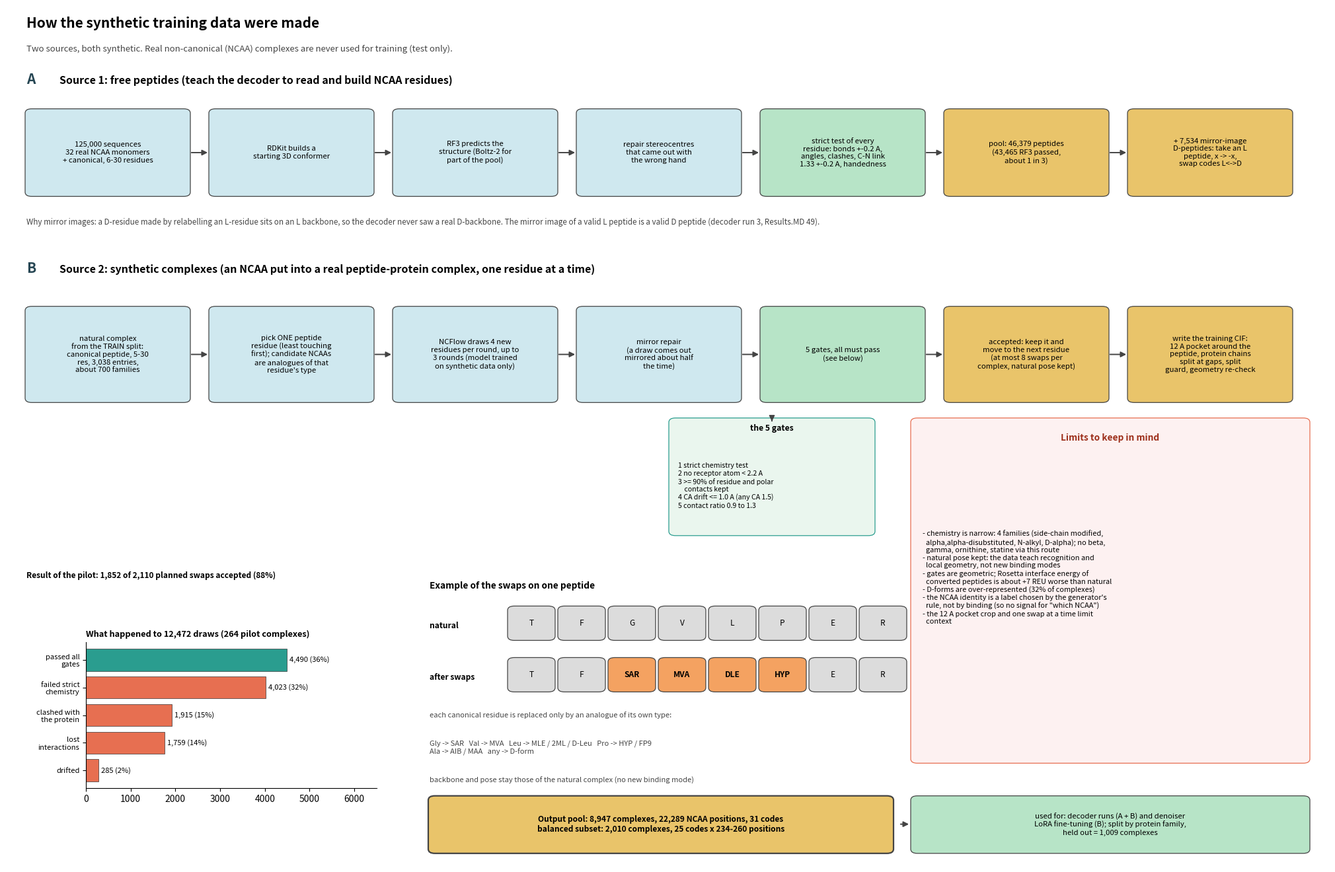

Recreate this plot in Python. (Note: this script raises an exception after producing the figure.)
"""How the synthetic data were made (all numbers from Results.MD): sections 1-2 (peptide library), 10, 28-34 (NCFlow conversion of natural complexes), 36 (training format), 40 (limits), 49 (mirror-image D-peptides), 52-52c (pool counts, balanced subset).
Real non-canonical complexes are NOT part of any of it (test only)."""
import matplotlib.pyplot as plt
from matplotlib.patches import FancyBboxPatch, FancyArrowPatch
D = "C:/Research/RFD4_fine_tune"
BLU, GRN, GLD, RED, GRY, ORG = "#cfe8ef", "#b7e4c7", "#e9c46a", "#f7d6d6", "#dddddd", "#f4a261"
f = plt.figure(figsize=(20, 13)); ax = f.add_axes([0, 0, 1, 1]); ax.set_xlim(0, 100); ax.set_ylim(0, 100); ax.axis("off")

def box(x, y, w, h, txt, fc, fs=8.2, bold=False, ec="#444", lw=0.9):
    ax.add_patch(FancyBboxPatch((x, y), w, h, boxstyle="round,pad=0.1,rounding_size=0.5", fc=fc, ec=ec, lw=lw))
    ax.text(x + w / 2, y + h / 2, txt, ha="center", va="center", fontsize=fs, fontweight="bold" if bold else "normal")

def arr(x0, y0, x1, y1, c="#444"):
    ax.add_patch(FancyArrowPatch((x0, y0), (x1, y1), arrowstyle="-|>", mutation_scale=12, color=c, lw=1.4))

def row(y, h, items, x0=1.5, w=12.3, gap=1.6):
    for i, (t, c) in enumerate(items):
        x = x0 + i * (w + gap); box(x, y, w, h, t, c)
        if i < len(items) - 1: arr(x + w + 0.05, y + h / 2, x + w + gap - 0.05, y + h / 2)

ax.text(1.5, 97.5, "How the synthetic training data were made", fontsize=15, fontweight="bold")
ax.text(1.5, 94.8, "Two sources, both synthetic. Real non-canonical (NCAA) complexes are never used for training (test only).", fontsize=9.5, color="#444")

# ---------- A: peptide pool ----------
ax.text(1.5, 91, "A", fontsize=15, fontweight="bold", color="#264653"); ax.text(4, 91, "Source 1: free peptides (teach the decoder to read and build NCAA residues)", fontsize=11.5, fontweight="bold")
row(78, 10, [("125,000 sequences\n32 real NCAA monomers\n+ canonical, 6-30 residues", BLU), ("RDKit builds a\nstarting 3D conformer", BLU), ("RF3 predicts the\nstructure (Boltz-2 for\npart of the pool)", BLU), ("repair stereocentres\nthat came out with\nthe wrong hand", BLU),
              ("strict test of every\nresidue: bonds +-0.2 A,\nangles, clashes, C-N link\n1.33 +-0.2 A, handedness", GRN), ("pool: 46,379 peptides\n(43,465 RF3 passed,\nabout 1 in 3)", GLD), ("+ 7,534 mirror-image\nD-peptides: take an L\npeptide, x -> -x,\nswap codes L<->D", GLD)])
ax.text(1.5, 74.6, "Why mirror images: a D-residue made by relabelling an L-residue sits on an L backbone, so the decoder never saw a real D-backbone. The mirror image of a valid L peptide is a valid D peptide (decoder run 3, Results.MD 49).", fontsize=8.4, color="#444")

# ---------- B: complexes ----------
ax.text(1.5, 69, "B", fontsize=15, fontweight="bold", color="#264653"); ax.text(4, 69, "Source 2: synthetic complexes (an NCAA put into a real peptide-protein complex, one residue at a time)", fontsize=11.5, fontweight="bold")
row(54, 11, [("natural complex\nfrom the TRAIN split:\ncanonical peptide, 5-30\nres, 3,038 entries,\nabout 700 families", BLU), ("pick ONE peptide\nresidue (least touching\nfirst); candidate NCAAs\nare analogues of that\nresidue's type", BLU), ("NCFlow draws 4 new\nresidues per round, up to\n3 rounds (model trained\non synthetic data only)", BLU), ("mirror repair\n(a draw comes out\nmirrored about half\nthe time)", BLU),
              ("5 gates, all must pass\n(see below)", GRN), ("accepted: keep it and\nmove to the next residue\n(at most 8 swaps per\ncomplex, natural pose kept)", GLD), ("write the training CIF:\n12 A pocket around the\npeptide, protein chains\nsplit at gaps, split\nguard, geometry re-check", GLD)])
# gates detail
box(50.2, 38.5, 15.4, 13.5, "", "#eaf6ee", ec="#2a9d8f")
ax.text(57.9, 50.6, "the 5 gates", ha="center", fontsize=8.8, fontweight="bold")
ax.text(50.8, 44.2, "1 strict chemistry test\n2 no receptor atom < 2.2 A\n3 >= 90% of residue and polar\n    contacts kept\n4 CA drift <= 1.0 A (any CA 1.5)\n5 contact ratio 0.9 to 1.3", fontsize=7.6, va="center")
arr(57.9, 52, 57.9, 51.7)

# ---------- C: draws outcome chart ----------
ax2 = f.add_axes([0.06, 0.09, 0.22, 0.17])
lab = ["passed all\ngates", "failed strict\nchemistry", "clashed with\nthe protein", "lost\ninteractions", "drifted"]; val = [4490, 4023, 1915, 1759, 285]
ax2.barh(range(5), val, color=["#2a9d8f", "#e76f51", "#e76f51", "#e76f51", "#e76f51"], edgecolor="#333", lw=0.5); ax2.set_yticks(range(5)); ax2.set_yticklabels(lab, fontsize=8); ax2.invert_yaxis()
for i, v in enumerate(val): ax2.text(v + 60, i, f"{v:,} ({100 * v / 12472:.0f}%)", va="center", fontsize=8)
ax2.set_xlim(0, 6500); ax2.set_title("What happened to 12,472 draws (264 pilot complexes)", fontsize=9.2, loc="left", fontweight="bold"); ax2.spines[["top", "right"]].set_visible(False)
ax.text(1.5, 33.5, "Result of the pilot: 1,852 of 2,110 planned swaps accepted (88%)", fontsize=8.6, fontweight="bold")

# ---------- D: example ----------
ax.text(32, 32.2, "Example of the swaps on one peptide", fontsize=9.8, fontweight="bold")
def strip(x, y, res, mark=()):
    for i, r in enumerate(res):
        box(x + i * 3.8, y, 3.4, 3.8, r, ORG if i in mark else "#dcdcdc", fs=8.6, bold=i in mark)
ax.text(32, 27.6, "natural", fontsize=8.6, fontweight="bold"); strip(38, 26.3, ["T", "F", "G", "V", "L", "P", "E", "R"])
ax.text(32, 21.6, "after swaps", fontsize=8.6, fontweight="bold"); strip(38, 20.3, ["T", "F", "SAR", "MVA", "DLE", "HYP", "E", "R"], mark=(2, 3, 4, 5))
ax.text(32, 17.2, "each canonical residue is replaced only by an analogue of its own type:", fontsize=8, color="#444")
ax.text(32, 14.6, "Gly -> SAR   Val -> MVA   Leu -> MLE / 2ML / D-Leu   Pro -> HYP / FP9\nAla -> AIB / MAA   any -> D-form", fontsize=8, color="#444", va="top")
ax.text(32, 9.6, "backbone and pose stay those of the natural complex (no new binding mode)", fontsize=8, color="#444")

# ---------- E: output + where used ----------
box(32, 1.5, 35, 6.5, "Output pool: 8,947 complexes, 22,289 NCAA positions, 31 codes\nbalanced subset: 2,010 complexes, 25 codes x 234-260 positions", GLD, fs=8.6, bold=True, lw=1.6)
box(68.5, 1.5, 30, 6.5, "used for: decoder runs (A + B) and denoiser\nLoRA fine-tuning (B); split by protein family,\nheld out = 1,009 complexes", GRN, fs=8.2)
arr(67.5, 4.8, 68.4, 4.8)

box(68.5, 12, 30, 40, "", "#fdf1f1", ec="#e76f51")
ax.text(83.5, 49.5, "Limits to keep in mind", ha="center", fontsize=9.8, fontweight="bold", color="#9d2f1b")
ax.text(69.3, 33.5, "- chemistry is narrow: 4 families (side-chain modified,\n  alpha,alpha-disubstituted, N-alkyl, D-alpha); no beta,\n  gamma, ornithine, statine via this route\n- natural pose kept: the data teach recognition and\n  local geometry, not new binding modes\n- gates are geometric; Rosetta interface energy of\n  converted peptides is about +7 REU worse than natural\n- D-forms are over-represented (32% of complexes)\n- the NCAA identity is a label chosen by the generator's\n  rule, not by binding (so no signal for \"which NCAA\")\n- the 12 A pocket crop and one swap at a time limit\n  context", fontsize=7.9, va="center")
f.savefig(f"{D}/figures/fig74_synthetic_data.png", dpi=130, bbox_inches="tight"); plt.close(f); print("saved fig74")
